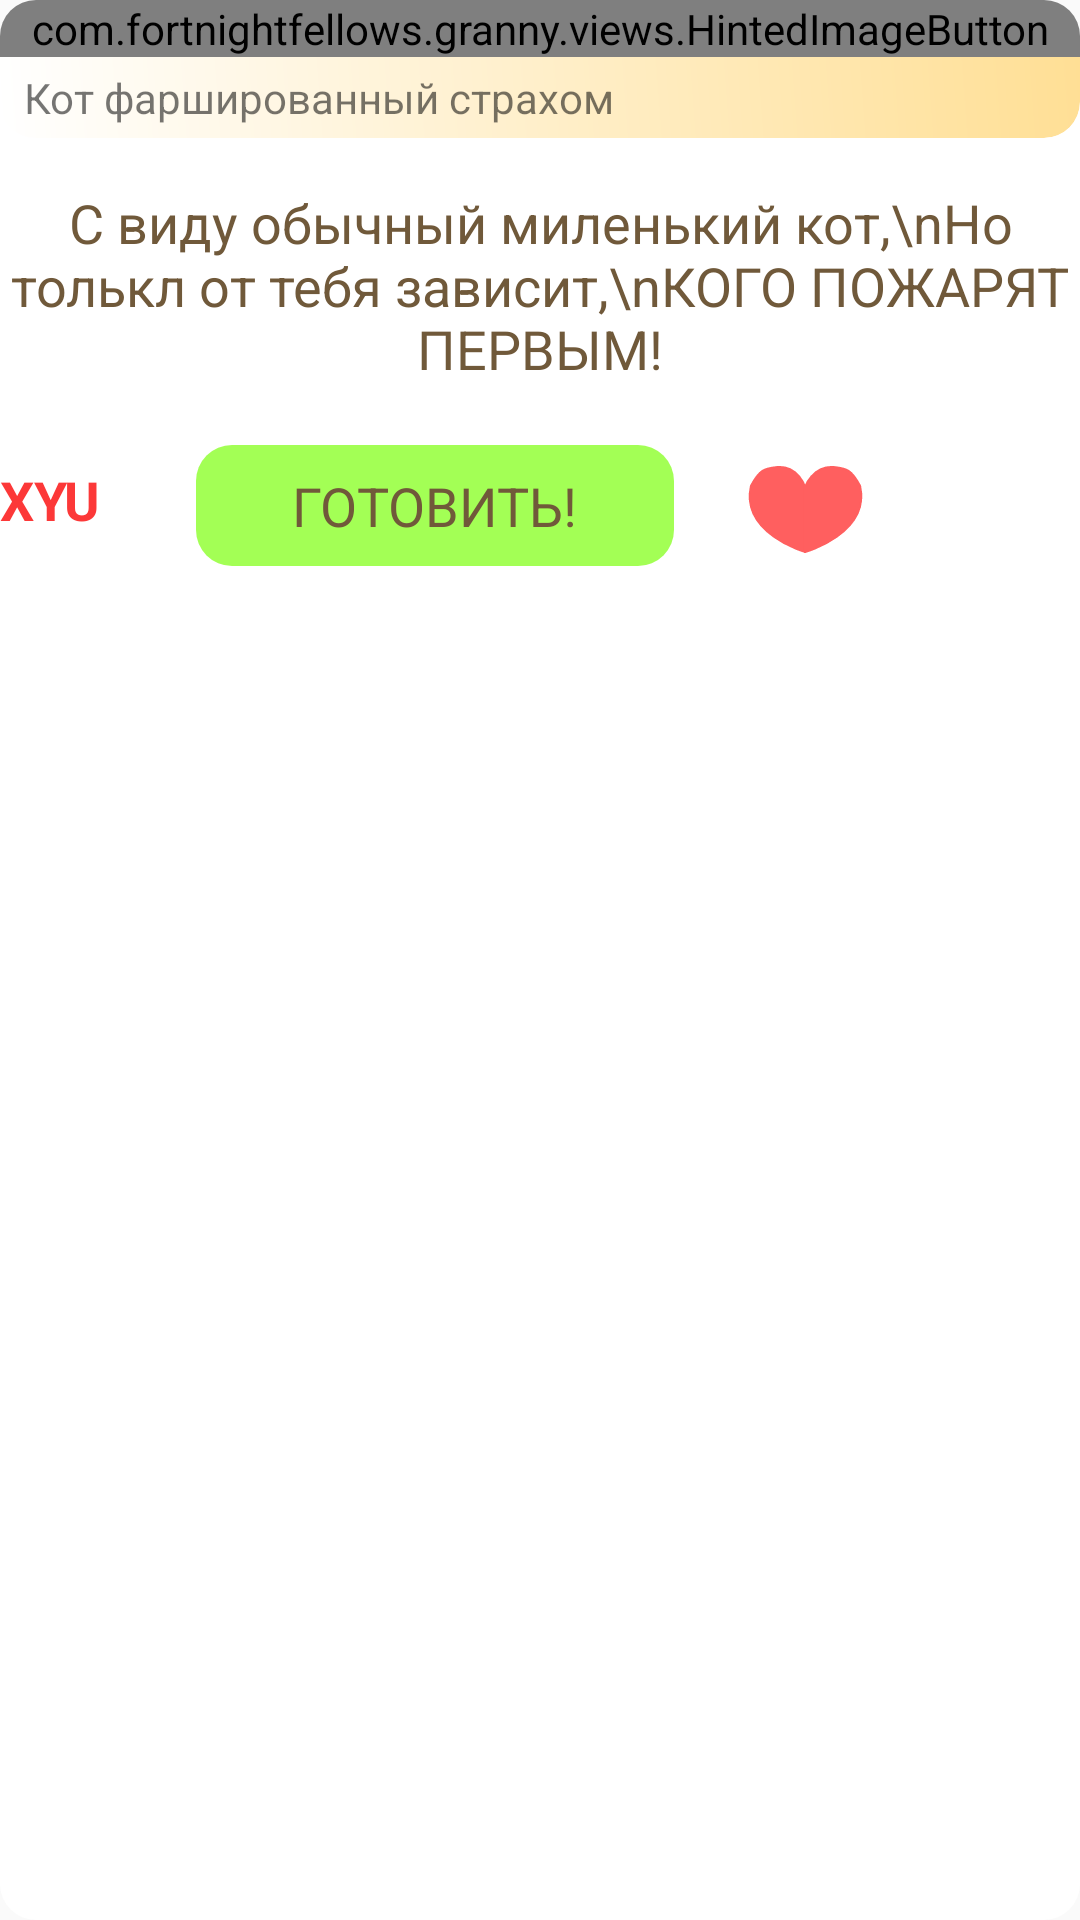

Android layout source for this screen:
<!-- AndroidManifest.xml: application theme AppTheme -->
<!-- res/layout/recipe_preview_dialog.xml -->
<?xml version="1.0" encoding="utf-8"?>
<androidx.constraintlayout.widget.ConstraintLayout xmlns:tools="http://schemas.android.com/tools"
    android:id="@+id/contentWrapper"
    android:layout_width="match_parent"
    android:layout_height="wrap_content"
    android:layout_marginStart="16dp"
    android:layout_marginEnd="16dp"
    android:layout_gravity="center"
    android:background="@drawable/back_light"
    android:orientation="vertical"
    xmlns:app="http://schemas.android.com/apk/res-auto"
    xmlns:android="http://schemas.android.com/apk/res/android">

    <androidx.cardview.widget.CardView
        android:id="@+id/cardView"
        android:layout_width="match_parent"
        android:layout_height="wrap_content"
        android:layout_weight="1"
        app:cardCornerRadius="12dp"
        app:cardElevation="0dp"
        app:layout_constraintEnd_toEndOf="parent"
        app:layout_constraintStart_toStartOf="parent"
        app:layout_constraintTop_toTopOf="parent">

        <LinearLayout
            android:orientation="vertical"
            android:layout_width="match_parent"
            android:layout_height="wrap_content">

            <com.fortnightfellows.granny.views.HintedImageButton
                android:id="@+id/image"
                android:layout_width="match_parent"
                android:layout_height="match_parent"
                android:adjustViewBounds="true"
                android:background="@drawable/cat"/>

            <TextView
                android:id="@+id/textView8"
                android:layout_width="match_parent"
                android:layout_height="wrap_content"
                android:paddingTop="4dp"
                android:paddingBottom="4dp"
                android:paddingStart="8dp"
                android:paddingEnd="8dp"
                android:layout_gravity="bottom"
                android:background="@drawable/title_back_preview"
                android:text="Кот фаршированный страхом"/>
        </LinearLayout>

    </androidx.cardview.widget.CardView>

    <androidx.constraintlayout.widget.ConstraintLayout
        android:layout_width="match_parent"
        android:layout_height="wrap_content"
        android:layout_weight="1"
        android:background="@drawable/feed_item_toolbar_back"
        android:orientation="horizontal"
        android:paddingBottom="12dp"
        app:layout_constraintBottom_toBottomOf="parent"
        app:layout_constraintEnd_toEndOf="parent"
        app:layout_constraintStart_toStartOf="parent"
        app:layout_constraintTop_toBottomOf="@+id/cardView"
        app:layout_constraintVertical_bias="0.0">

        <TextView
            android:id="@+id/textView7"
            style="@style/text"
            android:layout_width="match_parent"
            android:layout_height="wrap_content"
            android:gravity="center"
            android:paddingTop="16dp"
            android:paddingBottom="16dp"
            android:text="С виду обычный миленький кот,\nНо толькл от тебя зависит,\nКОГО ПОЖАРЯТ ПЕРВЫМ!"
            app:layout_constraintEnd_toEndOf="parent"
            app:layout_constraintStart_toStartOf="parent"
            app:layout_constraintTop_toTopOf="parent" />

        <ImageButton
            android:id="@+id/imageLike"
            android:layout_width="52dp"
            android:layout_height="41dp"
            android:layout_marginStart="18dp"
            android:background="@drawable/ic_heart"
            app:layout_constraintBottom_toBottomOf="parent"
            app:layout_constraintEnd_toEndOf="parent"
            app:layout_constraintHorizontal_bias="0.0"
            app:layout_constraintStart_toEndOf="@+id/button3"
            app:layout_constraintTop_toBottomOf="@+id/textView7" />

        <TextView
            android:id="@+id/button3"
            style="@style/text"
            android:layout_width="wrap_content"
            android:layout_height="wrap_content"
            android:layout_marginTop="4dp"
            android:layout_marginEnd="70dp"
            android:background="@drawable/btn_cook"
            android:paddingStart="32dp"
            android:paddingTop="8dp"
            android:paddingEnd="32dp"
            android:paddingBottom="8dp"
            android:text="готовить!"
            android:textAllCaps="true"
            app:layout_constraintBottom_toBottomOf="parent"
            app:layout_constraintEnd_toEndOf="parent"
            app:layout_constraintStart_toStartOf="parent"
            app:layout_constraintTop_toBottomOf="@+id/textView7" />

        <TextView
            android:id="@+id/hidden"
            android:layout_width="wrap_content"
            android:layout_height="wrap_content"
            android:text="XYU"
            android:textColor="@color/red_light"
            android:textSize="18sp"
            android:textStyle="bold"
            android:visibility="visible"
            app:layout_constraintBottom_toBottomOf="parent"
            app:layout_constraintStart_toStartOf="parent"
            app:layout_constraintTop_toBottomOf="@+id/textView7" />


    </androidx.constraintlayout.widget.ConstraintLayout>

</androidx.constraintlayout.widget.ConstraintLayout>
<!-- resources referenced by this layout -->
<resources>
  <color name="red_light">#FC3838</color>
  <!-- drawable back_light (drawable) -->
  <?xml version="1.0" encoding="utf-8"?>
  <shape android:shape="rectangle"
      xmlns:android="http://schemas.android.com/apk/res/android">
      <solid android:color="@color/light"/>
      <corners android:radius="12dp"/>
  </shape>
  <!-- drawable btn_cook (drawable) -->
  <?xml version="1.0" encoding="utf-8"?>
  <shape android:shape="rectangle"
      xmlns:android="http://schemas.android.com/apk/res/android">
      <solid android:color="@color/green_light"/>
      <corners android:radius="12dp"/>
  </shape>
  <!-- drawable cat: png bitmap (drawable, 919007 bytes) -->
  <!-- drawable feed_item_toolbar_back (drawable) -->
  <?xml version="1.0" encoding="utf-8"?>
  <shape android:shape="rectangle"
      xmlns:android="http://schemas.android.com/apk/res/android">
      <solid android:color="@color/light"/>
      <corners
          android:bottomRightRadius="12dp"
          android:bottomLeftRadius="12dp"/>
  </shape>
  <!-- drawable ic_heart (drawable) -->
  <vector xmlns:android="http://schemas.android.com/apk/res/android"
      android:width="77dp"
      android:height="61dp"
      android:viewportWidth="77"
      android:viewportHeight="61">
    <group>
      <clip-path android:pathData="M0,0h77v61h-77z M 0,0"/>
      <path
          android:pathData="M38.053,56.506s-31.96,-9.13 -26.729,-32.755c4.252,-8.118 6.788,-8.725 13.045,-9.348 10.4,-0.765 13.684,9.91 13.684,9.91"
          android:strokeWidth="1"
          android:fillColor="#ff5f5f"
          android:strokeColor="#ff5f5f"
          android:strokeLineCap="round"/>
      <path
          android:pathData="M38.02,56.569s32.408,-9.193 27.176,-32.818c-4.252,-8.118 -6.788,-8.725 -13.045,-9.348 -10.4,-0.765 -14.131,9.925 -14.131,9.925"
          android:strokeWidth="1"
          android:fillColor="#ff5f5f"
          android:strokeColor="#ff5f5f"
          android:strokeLineCap="round"/>
      <path
          android:pathData="M37.698,23.637L37.698,55.662"
          android:strokeWidth="1"
          android:fillColor="#00000000"
          android:strokeColor="#ff5f5f"
          android:strokeLineCap="round"/>
    </group>
  </vector>
  <!-- drawable title_back_preview (drawable) -->
  <?xml version="1.0" encoding="utf-8"?>
  <shape android:shape="rectangle"
      xmlns:android="http://schemas.android.com/apk/res/android">
      <gradient android:startColor="@color/light"
          android:endColor="@color/colorPrimary"
          android:angle="45"/>
      <corners
          android:bottomLeftRadius="12dp"
          android:bottomRightRadius="12dp"/>
  </shape>
  <style name="text" parent="Widget.AppCompat.TextView">
          <item name="android:textSize">18sp</item>
          <item name="android:textColor">@color/text</item>
      </style>
  <style name="AppTheme" parent="Theme.AppCompat.Light.NoActionBar">
          
          <item name="colorPrimary">@color/colorPrimary</item>
          <item name="colorPrimaryDark">@color/colorPrimaryDark</item>
          <item name="colorAccent">@color/colorAccent</item>
          <item name="android:windowTranslucentStatus">true</item>
      </style>
  <color name="light">#FFFFFF</color>
  <color name="green_light">#A3FF55</color>
  <color name="colorPrimary">#FFDF95</color>
  <color name="text">#70593A</color>
  <color name="colorPrimaryDark">#FFDF95</color>
  <color name="colorAccent">#FFDF95</color>
</resources>
